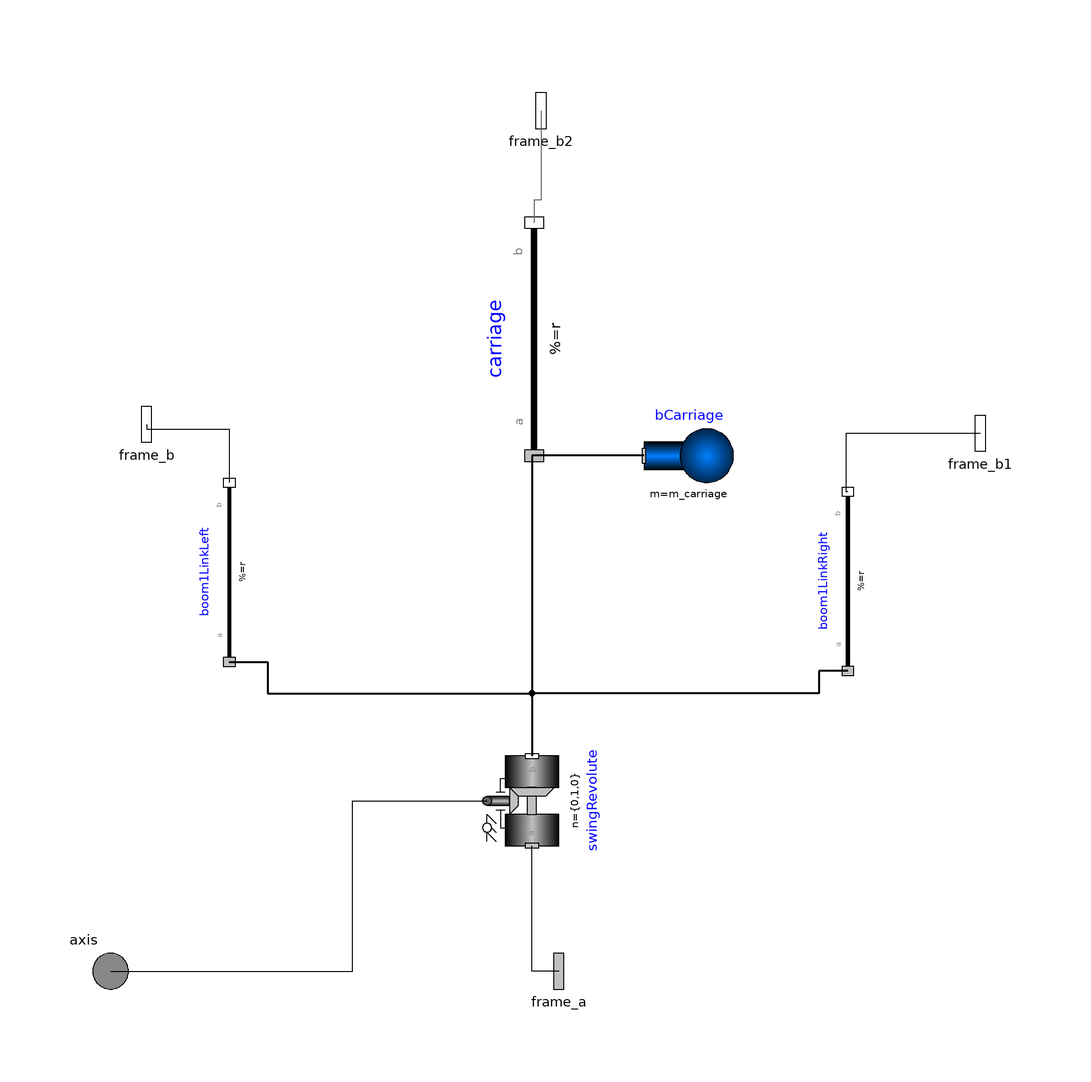

Above is the diagram view of the following Modelica model: its components placed by their Placement annotations and its connect equations drawn as lines.

model carriage

      Modelica.Mechanics.MultiBody.Joints.Revolute swingRevolute(
        n={0,1,0},
        useAxisFlange=true,
        a(start=swing_a_start, fixed=if ((swing_initType) == Modelica.Mechanics.MultiBody.Types.Init.SteadyState
               or (swing_initType) == Modelica.Mechanics.MultiBody.Types.Init.VelocityAcceleration
               or (swing_initType) == Modelica.Mechanics.MultiBody.Types.Init.PositionVelocityAcceleration)
               then true else false),
        phi(fixed=if ((swing_initType) == Modelica.Mechanics.MultiBody.Types.Init.PositionVelocity
               or (swing_initType) == Modelica.Mechanics.MultiBody.Types.Init.Position
               or (swing_initType) == Modelica.Mechanics.MultiBody.Types.Init.PositionVelocityAcceleration)
               then true else false, start=swing_phi_start),
        w(fixed=if ((swing_initType) == Modelica.Mechanics.MultiBody.Types.Init.PositionVelocity
               or (swing_initType) == Modelica.Mechanics.MultiBody.Types.Init.SteadyState
               or (swing_initType) == Modelica.Mechanics.MultiBody.Types.Init.Velocity
               or (swing_initType) == Modelica.Mechanics.MultiBody.Types.Init.VelocityAcceleration
               or (swing_initType) == Modelica.Mechanics.MultiBody.Types.Init.PositionVelocityAcceleration)
               then true else false, start=swing_w_start))
      "revolute joint (plus motor) representing the swing function"
        annotation (Placement(transformation(
            origin={154,118},
            extent={{-10,-10},{10,10}},
            rotation=90)));
      Modelica.Mechanics.MultiBody.Parts.FixedTranslation carriage(
        color={255,255,0},
      r=r_carriage,
      shapeType=CAD_carriage,
        r_shape=r_shape,
        lengthDirection=lengthDirection,
        widthDirection=widthDirection)
      "object model for the carriage of the excavator"
        annotation (Placement(transformation(
            origin={154.5,221},
            extent={{-26,-13.5},{26,13.5}},
            rotation=90)));

      Modelica.Mechanics.MultiBody.Parts.FixedTranslation boom1LinkRight(r=
            boomLinkRight)
      "from swing motor to lifting cylinder cap side pivot"
        annotation (Placement(transformation(
            origin={224.5,167},
            extent={{-20,-8.5},{20,8.5}},
            rotation=90)));
      Modelica.Mechanics.MultiBody.Parts.FixedTranslation boom1LinkLeft(r=
            boomLinkLeft) "from swing motor to lifting cylinder cap side pivot"
        annotation (Placement(transformation(
            origin={86.5,169},
            extent={{-20,-8.5},{20,8.5}},
            rotation=90)));
      Modelica.Mechanics.MultiBody.Parts.Body bCarriage(
        m=m_carriage,
        I_11=I_11_carriage,
        I_22=I_22_carriage,
        I_33=I_33_carriage,
        I_21=I_21_carriage,
        I_31=I_31_carriage,
        I_32=I_32_carriage,
        r_CM=r_CM_carriage) "mass/inertia properties for carriage"
        annotation (Placement(transformation(extent={{179,185},{199,205}},
              rotation=0)));
      Modelica.Mechanics.MultiBody.Interfaces.Frame_b frame_b annotation (Placement(
            transformation(rotation=0, extent={{58,192},{78,212}}),
            iconTransformation(extent={{58,192},{78,212}})));
      Modelica.Mechanics.MultiBody.Interfaces.Frame_b frame_b1 annotation (
          Placement(transformation(rotation=0, extent={{244,190},{264,210}}),
            iconTransformation(extent={{244,190},{264,210}})));
      Modelica.Mechanics.MultiBody.Interfaces.Frame_b frame_b2 annotation (
          Placement(transformation(rotation=0, extent={{146,262},{166,282}}),
            iconTransformation(extent={{146,262},{166,282}})));
      Modelica.Mechanics.Rotational.Interfaces.Flange_a axis annotation (Placement(
            transformation(rotation=0, extent={{50,70},{70,90}})));
      Modelica.Mechanics.MultiBody.Interfaces.Frame_a frame_a annotation (Placement(
            transformation(rotation=0, extent={{150,70},{170,90}})));

    // the swing parameters
      parameter Modelica.Mechanics.MultiBody.Types.Init swing_initType=
          Modelica.Mechanics.MultiBody.Types.Init.PositionVelocity
      "Type of initialization (defines usage of start values below)"
        annotation (Dialog(group="Swing",tab="Initialization"));
          //Modelica.Mechanics.MultiBody.Types.Init.Free
      parameter SI.Angle
        swing_phi_start=0
      "Initial value of rotation angle phi (fixed or guess value)"
        annotation (Evaluate=false, Dialog(group="Swing",tab="Initialization"));
      parameter SI.AngularVelocity
        swing_w_start =                                     0
      "Initial value of relative angular velocity w = der(phi)"
        annotation (Evaluate=false, Dialog(group="Swing",tab="Initialization"));
      parameter SI.AngularAcceleration
        swing_a_start =                                          0
      "Initial value of relative angular acceleration a = der(w)"
        annotation (Evaluate=false, Dialog(group="Swing",tab="Initialization"));

    // Carriage Intertia Parameters
        parameter SI.Mass m_carriage=11312.161;
        parameter SI.MomentOfInertia I_11_carriage=9667;
        parameter SI.MomentOfInertia I_22_carriage=34850;
        parameter SI.MomentOfInertia I_33_carriage=30686;
        parameter SI.MomentOfInertia I_21_carriage=-3756;
        parameter SI.MomentOfInertia I_31_carriage=0;
        parameter SI.MomentOfInertia I_32_carriage=0;
        parameter Real r_CM_carriage[:]={-2.555,1.169,0};

    // Position Parameters
        parameter Real boomLinkRight[:] = {0.655,0.703,0.296};// "from swing motor to left boom cylinder cap side pivot"
        parameter Real boomLinkLeft[:] = {0.655,0.703,-0.296};// "from swing motor to right boom cylinder cap side pivot"
    // CAD parameters
        parameter String CAD_carriage = "modelica://OpenHydraulics/Resources/Shapes/Excavator/carriage.stl";
        parameter Real r_carriage[:] = {-0.164,1.428,0};
        parameter Real r_shape[:] = {0,0,0};
        parameter Real lengthDirection[:] = {1,0,0};
        parameter Real widthDirection[:] = {0,1,0};

    equation
      connect(boom1LinkRight.frame_a, swingRevolute.frame_b)    annotation (Line(
          points={{224.5,147},{218,147},{218,142},{154,142},{154,128}},
          color={0,0,0},
          thickness=0.5));
      connect(carriage.frame_a,swingRevolute. frame_b)
                                                  annotation (Line(
          points={{154.5,195},{154,195},{154,184},{154,128}},
          color={0,0,0},
          thickness=0.5));
      connect(bCarriage.frame_a,carriage. frame_a) annotation (Line(
          points={{179,195},{166,195},{154.5,195}},
          color={0,0,0},
          thickness=0.5));
      connect(boom1LinkLeft.frame_a, swingRevolute.frame_b)
                                              annotation (Line(
          points={{86.5,149},{95,149},{95,142},{154,142},{154,128}},
          color={0,0,0},
          thickness=0.5));
      connect(frame_b, boom1LinkLeft.frame_b) annotation (Line(points={{68,202},
              {68,201},{86.5,201},{86.5,189}},
                                         color={0,0,0}));
      connect(frame_b1, boom1LinkRight.frame_b) annotation (Line(points={{254,200},
              {224,200},{224,187},{224.5,187}},color={0,0,0}));
      connect(frame_b2, carriage.frame_b) annotation (Line(points={{156,272},{
              156,252},{154.5,252},{154.5,247}},
                                     color={95,95,95}));
      connect(axis, swingRevolute.axis) annotation (Line(points={{60,80},{114,
              80},{114,118},{144,118}},
                             color={0,0,0}));
      connect(frame_a, swingRevolute.frame_a) annotation (Line(points={{160,80},
              {154,80},{154,108}},    color={0,0,0}));
      annotation (Diagram(coordinateSystem(extent={{60,80},{260,280}},
              preserveAspectRatio=false), graphics),                     Icon(
            coordinateSystem(extent={{60,80},{260,280}}, preserveAspectRatio=
                false), graphics));
    end carriage;